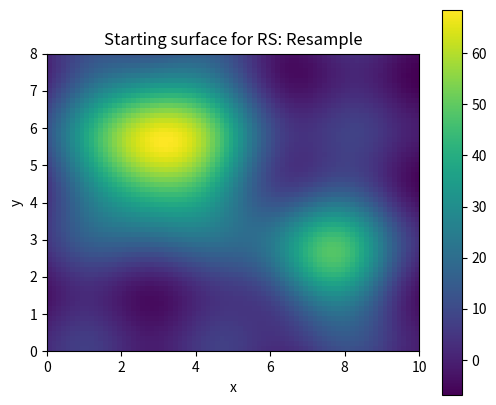
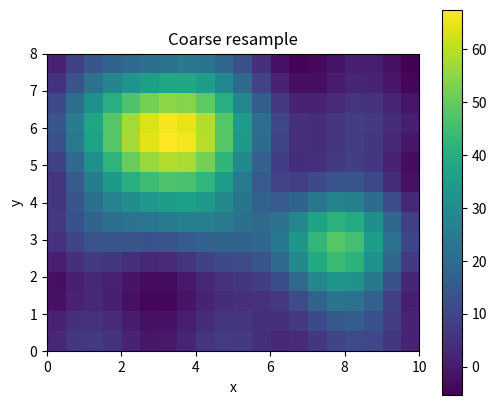
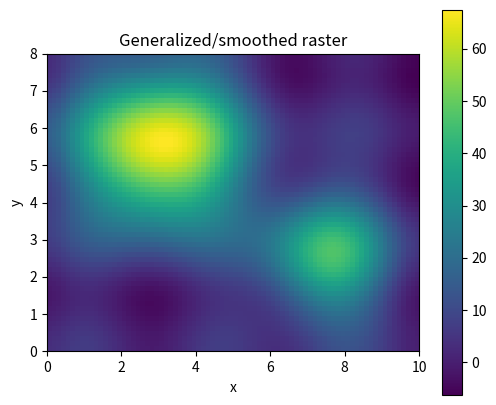

Write Python code to recreate these figures, in order.
# Shared setup for browser-friendly geospatial examples.
# These notebooks avoid heavy compiled GIS dependencies so they run well in JupyterLite/Pyodide.
import math
import random
from collections import defaultdict, deque
import numpy as np
import pandas as pd
import matplotlib.pyplot as plt

random.seed(7)
np.random.seed(7)

def make_points(n=60, centers=((2, 2), (7, 5)), spread=0.85):
    """Create clustered x/y observations with simple attributes."""
    pts = []
    for i in range(n):
        cx, cy = centers[i % len(centers)]
        x = np.random.normal(cx, spread)
        y = np.random.normal(cy, spread)
        pts.append({'id': i, 'x': x, 'y': y, 'group': chr(65 + (i % len(centers))), 'value': 10 + 2*x + y + np.random.normal(0, 1)})
    return pd.DataFrame(pts)

def grid_surface(nx=80, ny=60):
    """Synthetic elevation-like raster with hills and noise."""
    x = np.linspace(0, 10, nx)
    y = np.linspace(0, 8, ny)
    X, Y = np.meshgrid(x, y)
    Z = 70*np.exp(-((X-3.0)**2 + (Y-5.5)**2)/5.0) + 45*np.exp(-((X-7.5)**2 + (Y-2.5)**2)/3.0)
    Z += 4*np.sin(X*1.7) + 3*np.cos(Y*2.1)
    return X, Y, Z

def plot_points(df, title='Point layer', value_col='value'):
    fig, ax = plt.subplots(figsize=(6, 5))
    s = ax.scatter(df['x'], df['y'], c=df[value_col], s=55)
    ax.set_title(title)
    ax.set_xlabel('x')
    ax.set_ylabel('y')
    ax.set_aspect('equal', adjustable='box')
    fig.colorbar(s, ax=ax, label=value_col)
    plt.show()

def plot_raster(Z, title='Raster surface'):
    fig, ax = plt.subplots(figsize=(6, 5))
    im = ax.imshow(Z, origin='lower', extent=[0, 10, 0, 8])
    ax.set_title(title)
    ax.set_xlabel('x')
    ax.set_ylabel('y')
    fig.colorbar(im, ax=ax)
    plt.show()

def distance(a, b):
    return math.hypot(a[0]-b[0], a[1]-b[1])

def nearest_neighbor(df, facilities):
    rows = []
    for _, r in df.iterrows():
        dists = [(name, distance((r.x, r.y), xy)) for name, xy in facilities.items()]
        name, d = min(dists, key=lambda t: t[1])
        rows.append((name, d))
    out = df.copy()
    out['nearest'] = [r[0] for r in rows]
    out['distance'] = [r[1] for r in rows]
    return out

def moving_average_2d(A, radius=1):
    B = np.zeros_like(A, dtype=float)
    for i in range(A.shape[0]):
        for j in range(A.shape[1]):
            r0, r1 = max(0, i-radius), min(A.shape[0], i+radius+1)
            c0, c1 = max(0, j-radius), min(A.shape[1], j+radius+1)
            B[i, j] = A[r0:r1, c0:c1].mean()
    return B


# RS: Resample mini-lab
X, Y, Z = grid_surface()
plot_raster(Z, 'Starting surface for RS: Resample')

# A small demonstration that fits this element family.
if 'RS' in ['MA', 'MF']:
    result = np.sqrt(np.maximum(Z, 0)) * 10
    plot_raster(result, 'Map algebra / math transform')
elif 'RS' == 'CON':
    result = (Z > np.percentile(Z, 70)).astype(int)
    plot_raster(result, 'Conditional raster: top 30% cells')
elif 'RS' == 'SU':
    slope_y, slope_x = np.gradient(Z)
    flatness = 1 / (1 + np.hypot(slope_x, slope_y))
    elevation_score = (Z - Z.min()) / (Z.max() - Z.min())
    suitability = 0.65 * flatness + 0.35 * elevation_score
    plot_raster(suitability, 'Suitability = flatness + elevation score')
elif 'RS' in ['TA', 'CN']:
    gy, gx = np.gradient(Z)
    slope = np.hypot(gx, gy)
    plot_raster(slope, 'Terrain derivative: slope')
    plt.figure(figsize=(6, 5)); plt.contour(X, Y, Z, levels=12); plt.title('Contours from surface'); plt.gca().set_aspect('equal'); plt.show()
elif 'RS' in ['RS', 'RG']:
    coarse = Z[::4, ::4]
    smooth = moving_average_2d(Z, radius=2)
    plot_raster(coarse, 'Coarse resample')
    plot_raster(smooth, 'Generalized/smoothed raster')
elif 'RS' in ['BA', 'IC', 'CB', 'IS', 'PS', 'AC', 'SG', 'DN', 'ME', 'PH', 'OB', 'RD']:
    red = (Z - Z.min()) / (Z.max() - Z.min())
    nir = np.clip(red + 0.25*np.sin(X) - 0.15*np.cos(Y), 0, 1)
    ndvi = (nir - red) / (nir + red + 1e-9)
    plot_raster(ndvi, 'Remote-sensing style index')
else:
    smooth = moving_average_2d(Z, radius=1)
    plot_raster(smooth, 'Processed raster for RS')

print('Try changing the grid size, thresholds, weights, or smoothing radius above.')
